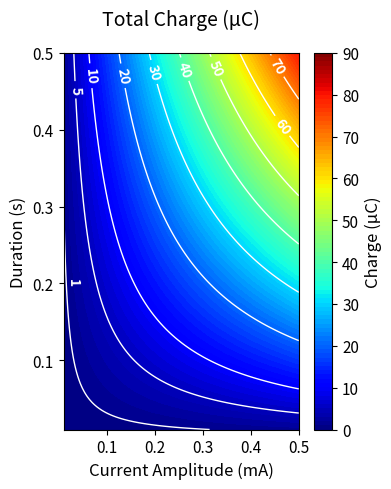

Here is the Python script that generated this plot:
import numpy as np
import matplotlib.pyplot as plt

# Define the parameters
current_amplitude = np.linspace(0.01, 0.5, 100)  # Peak-to-peak current in mA
duration = np.linspace(0.01, 0.5, 100)  # Duration of the pulse in seconds (total period)

# Create a meshgrid for current amplitude (X) and pulse duration (Y)
X, Y = np.meshgrid(current_amplitude, duration)

def total_charge(d, A):
    """
    Calculate the total charge of a current pulse.

    Parameters:
    - d: Pulse duration in milliseconds (ms).
    - A: Pulse amplitude in microamperes (µA).

    Returns:
    - Total charge in microcoulombs (µC).
    """
    # d in ms, A in µA
    I_pp = A / 1e6  # Peak-to-peak current in amperes (100 µA)
    I_peak = I_pp / 2  # Peak current in amperes
    T_pulse = d / 1e3  # Total pulse duration in seconds (100 ms)
    f = 1 / T_pulse  # Frequency in Hz (assuming full sinusoid fits in pulse duration)

    Q_pulse_analytic_uC = (2 * I_peak) / (np.pi * f) * 1e6
    return Q_pulse_analytic_uC


charge_per_pulse = total_charge(Y, X) * 10**6

# Create the filled contour plot for charge per pulse (µC)
plt.figure(figsize=(4, 5))
cp = plt.contourf(X, Y, charge_per_pulse, levels=np.linspace(0, 90, 90), cmap='jet', vmin=0, vmax=90)

# Create the colorbar with charge per pulse (µC) as the label
cbar = plt.colorbar(cp, label='Charge (µC)', ticks=np.linspace(0, 90, 10))
cbar.set_label('Charge (µC)', fontsize=12)  # Set colorbar label fontsize
cbar.ax.tick_params(labelsize=11)  # Set colorbar tick labels fontsize

# Add black contour lines on top of the filled contour plot
contour_lines = plt.contour(X, Y, charge_per_pulse, levels=[1, 5, 10, 20, 30, 40, 50, 60, 70, 80, 90], colors='white', linewidths=1)

# Add labels to contour lines and store the label text objects
labels = plt.clabel(contour_lines, inline=True, fontsize=10)  # Set contour labels fontsize

# Set the font weight of each label to bold
for label in labels:
    label.set_fontweight('bold')
    # Get current position and adjust it only for first label
    if label.get_text() == '1':
        x, y = label.get_position()
        label.set_position((x + 0.02, y - 0.1))


# Label the axes and title with fontsize 10
plt.title('Total Charge (µC)', pad=20, fontsize=14)
plt.xlabel('Current Amplitude (mA)', fontsize=12)
plt.ylabel('Duration (s)', fontsize=12)

# Adjust the tick parameters for both x and y axes
plt.xticks(fontsize=11)
plt.yticks(fontsize=11)

# Tighten the layout
plt.tight_layout()

# plt.savefig('Corrigenda Figure 3-1 B.png', dpi=300)

# Display the plot
plt.show()
